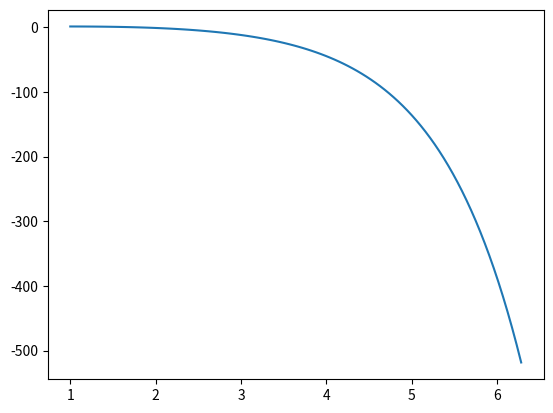

Generate this figure with matplotlib:
from matplotlib.pyplot import *
from numpy import *

x = linspace(1,2*pi,100)
y=sin(x)-e**x+3*x-log(x)

plot(x,y)
show()